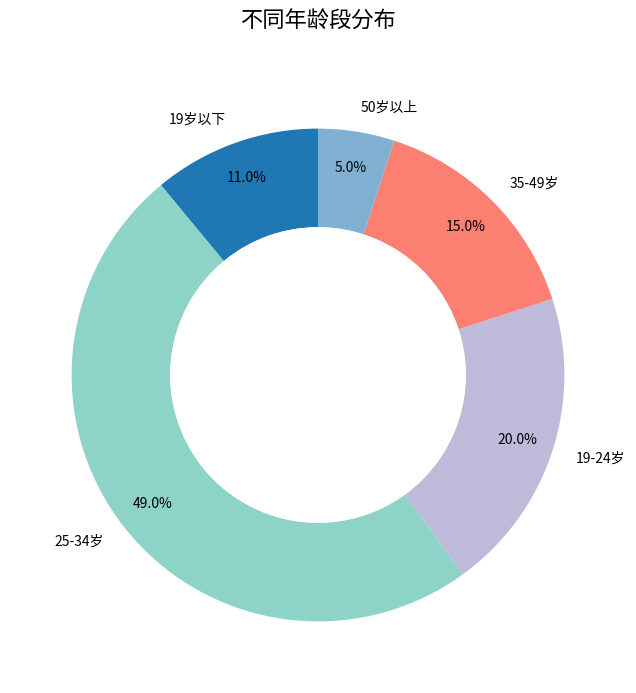

Python code for this plot:
import matplotlib.pyplot as plt
import numpy as np

# 数据
age_groups = ["19岁以下", "25-34岁", "19-24岁", "35-49岁", "50岁以上"]
percentages = [11, 49, 20, 15, 5]  
colors = ["#1f77b4", "#8dd3c7", "#bebada", "#fb8072", "#80b1d3"]  # 自定义颜色，可调整

# 创建环形图
fig, ax = plt.subplots(figsize=(8, 8))
ax.pie(
    percentages,
    labels=age_groups,
    autopct="%1.1f%%",  # 显示百分比格式
    startangle=90,
    colors=colors,
    pctdistance=0.85,  # 百分比标签距离圆心的距离
    wedgeprops={"width": 0.4},  # 环形宽度
)

# 添加中心圆（让环形更明显）
centre_circle = plt.Circle((0, 0), 0.6, color="black", fc="white", linewidth=0)
ax.add_artist(centre_circle)

# 设置标题
ax.set_title("不同年龄段分布", fontsize=16, y=1.05)

# 显示图表
plt.show()
